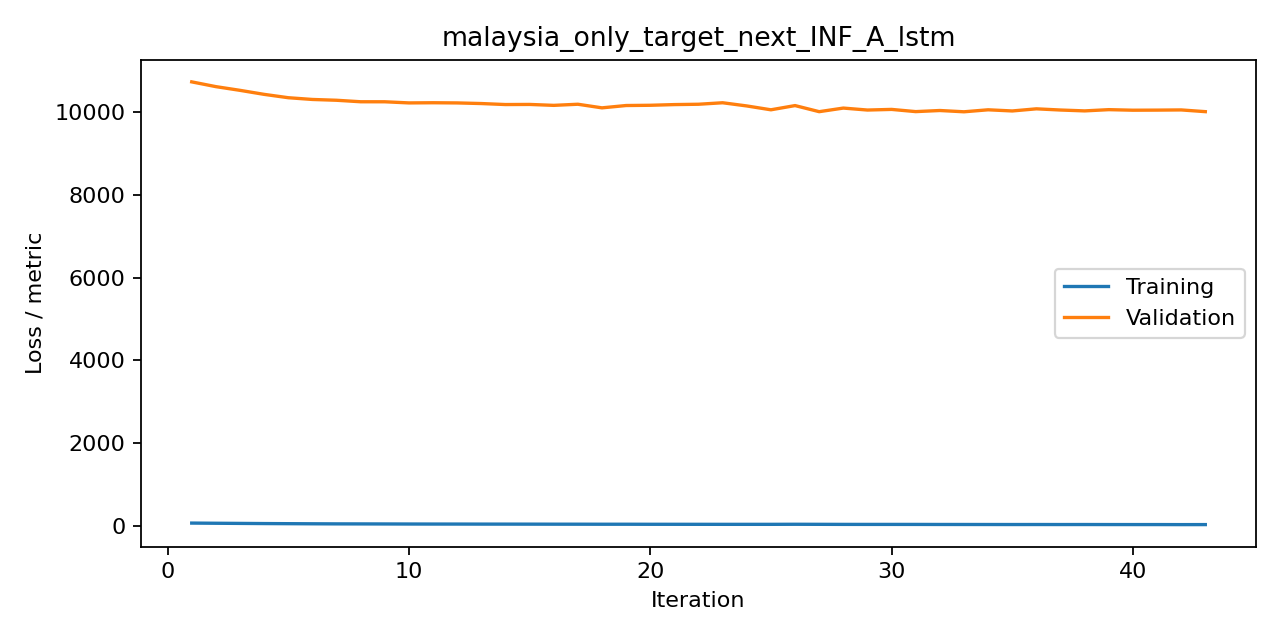

The table this chart was drawn from, first rows:
iteration, train, valid, metric
1, 67.08, 10735, mse
2, 62.94, 10620, mse
3, 59.29, 10530, mse
4, 55.5, 10433, mse
5, 52.64, 10352, mse
6, 50.07, 10310, mse
7, 47.91, 10290, mse
8, 47.1, 10254, mse
9, 45.86, 10254, mse
10, 44.49, 10226, mse
11, 43.56, 10230, mse
12, 43.19, 10226, mse
13, 42.34, 10211, mse
14, 41.95, 10187, mse
15, 41.38, 10190, mse
16, 40.47, 10167, mse
17, 40.05, 10194, mse
18, 39.24, 10107, mse
19, 39.25, 10163, mse
20, 38.03, 10169, mse
21, 37.74, 10186, mse
22, 37.22, 10194, mse
23, 36.7, 10230, mse
24, 36.73, 10153, mse
25, 36.75, 10060, mse
26, 38.41, 10162, mse
27, 37.02, 10015, mse
28, 35.53, 10101, mse
29, 35, 10054, mse
30, 35.05, 10069, mse
31, 34.66, 10016, mse
32, 33.56, 10043, mse
33, 33.17, 10012, mse
34, 32.67, 10060, mse
35, 32.11, 10032, mse
36, 32.44, 10083, mse
37, 31.89, 10054, mse
38, 32.23, 10033, mse
39, 31.54, 10063, mse
40, 31.1, 10050, mse
41, 31.12, 10052, mse
42, 30.02, 10057, mse
43, 30.57, 10015, mse
